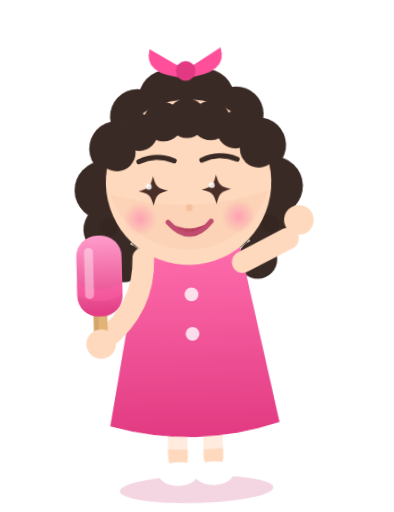
t = 0.00 s
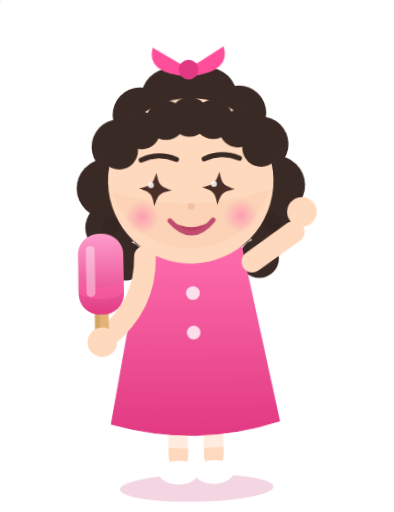
t = 0.38 s
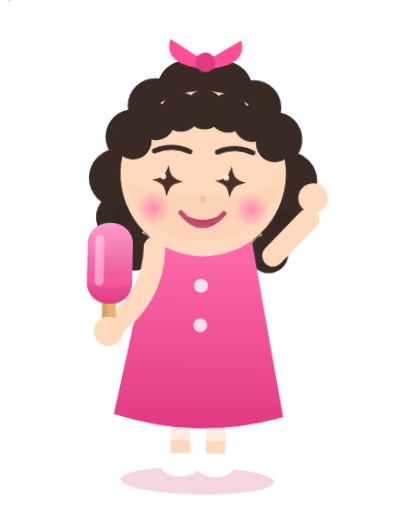
t = 1.13 s
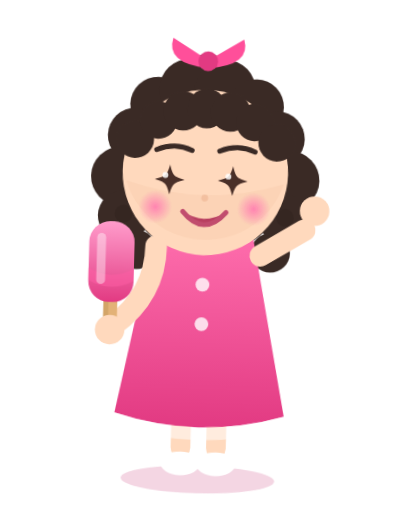
t = 1.50 s
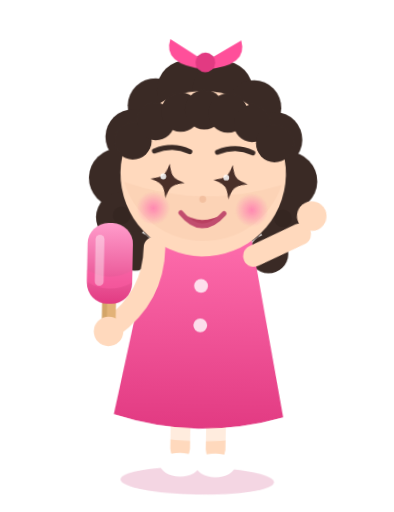
t = 1.88 s
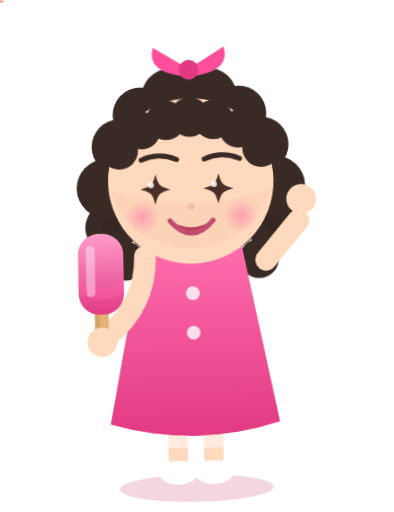
t = 2.63 s

The animated SVG that drew these frames (rendered in a browser with its animation timeline set to each time). Animation: 5 CSS @keyframes rules; one cycle of 3.00 s, repeats indefinitely.

<svg viewBox="0 0 400 520" xmlns="http://www.w3.org/2000/svg" role="img" aria-label="Guluna admiring her popsicle">
  <defs>
    <linearGradient id="dressL" x1="0" y1="0" x2="0" y2="1">
      <stop offset="0" stop-color="#ff6fae"/><stop offset="1" stop-color="#e23a82"/>
    </linearGradient>
    <linearGradient id="popL" x1="0" y1="0" x2="0" y2="1">
      <stop offset="0" stop-color="#ff9ccb"/><stop offset="1" stop-color="#e23a82"/>
    </linearGradient>
    <radialGradient id="cheekL" cx="50%" cy="50%" r="50%">
      <stop offset="0" stop-color="#ff7fb0"/><stop offset="100%" stop-color="#ff7fb0" stop-opacity="0"/>
    </radialGradient>
    <style>
      #m{transform-box:fill-box;transform-origin:center bottom;animation:floatL 3s ease-in-out infinite}
      @keyframes floatL{0%,100%{transform:translateY(0) rotate(-1.5deg)}50%{transform:translateY(-12px) rotate(1.5deg)}}
      #armL{transform-box:fill-box;transform-origin:18px 8px;animation:waveL 1.8s ease-in-out infinite}
      @keyframes waveL{0%,100%{transform:rotate(6deg)}50%{transform:rotate(-18deg)}}
      .star{transform-box:fill-box;transform-origin:center;animation:tw 1.4s ease-in-out infinite}
      @keyframes tw{0%,100%{transform:scale(1)}50%{transform:scale(1.22) rotate(8deg)}}
      .spark{transform-box:fill-box;transform-origin:center;animation:sp 1.9s ease-in-out infinite}
      @keyframes sp{0%,100%{transform:scale(.7);opacity:.35}50%{transform:scale(1.3);opacity:1}}
      .cheekL{animation:glowL 3s ease-in-out infinite}
      @keyframes glowL{0%,100%{opacity:.6}50%{opacity:.95}}
      @media (prefers-reduced-motion: reduce){*{animation:none!important}}
    </style>
  </defs>

  <g id="m">
    <ellipse cx="200" cy="498" rx="78" ry="14" fill="#c41e63" opacity=".18"/>

    <!-- hair -->
    <g fill="#3a2a25">
      <ellipse cx="200" cy="176" rx="90" ry="94"/>
      <circle cx="200" cy="96" r="30"/>
      <circle cx="150" cy="118" r="28"/><circle cx="182" cy="102" r="31"/>
      <circle cx="218" cy="102" r="31"/><circle cx="250" cy="118" r="28"/>
      <circle cx="128" cy="150" r="28"/><circle cx="272" cy="150" r="28"/>
      <circle cx="114" cy="192" r="30"/><circle cx="286" cy="192" r="30"/>
      <circle cx="118" cy="232" r="26"/><circle cx="282" cy="232" r="26"/>
      <circle cx="132" cy="266" r="20"/><circle cx="268" cy="266" r="20"/>
    </g>
    <g fill="#2a1d1a" opacity=".3">
      <circle cx="126" cy="154" r="9"/><circle cx="274" cy="154" r="9"/>
      <circle cx="118" cy="230" r="9"/><circle cx="282" cy="230" r="9"/>
    </g>

    <!-- legs + shoes -->
    <rect x="172" y="430" width="20" height="46" rx="10" fill="#ffd9bd"/>
    <rect x="208" y="430" width="20" height="46" rx="10" fill="#ffd9bd"/>
    <ellipse cx="182" cy="482" rx="20" ry="12" fill="#fff"/>
    <ellipse cx="218" cy="482" rx="20" ry="12" fill="#fff"/>

    <!-- dress -->
    <path d="M150 250 Q200 235 250 250 L286 432 Q200 458 114 432 Z" fill="url(#dressL)"/>
    <path d="M114 432 Q200 458 286 432 L280 446 Q200 470 120 446 Z" fill="#fff" opacity=".5"/>
    <circle cx="200" cy="300" r="7" fill="#fff" opacity=".8"/>
    <circle cx="200" cy="340" r="7" fill="#fff" opacity=".8"/>

    <!-- waving arm -->
    <g id="armL">
      <rect x="248" y="262" width="74" height="22" rx="11" fill="#ffd9bd" transform="rotate(-32 252 272)"/>
      <circle cx="312" cy="222" r="15" fill="#ffd9bd"/>
    </g>

    <!-- head -->
    <circle cx="200" cy="186" r="84" fill="#ffd9bd"/>
    <path d="M120 196 a84 84 0 0 0 160 0 q-80 26 -160 0Z" fill="#f3c0a0" opacity=".25"/>

    <!-- fringe -->
    <g fill="#3a2a25">
      <circle cx="128" cy="154" r="19"/><circle cx="151" cy="134" r="19"/>
      <circle cx="176" cy="124" r="20"/><circle cx="200" cy="121" r="20"/>
      <circle cx="224" cy="124" r="20"/><circle cx="249" cy="134" r="19"/>
      <circle cx="272" cy="154" r="19"/>
    </g>

    <!-- STAR EYES (looking down-left toward the popsicle) -->
    <g transform="translate(164 194)">
      <path class="star" d="M0 -15 C3 -4 4 -3 15 0 C4 3 3 4 0 15 C-3 4 -4 3 -15 0 C-4 -3 -3 -4 0 -15 Z" fill="#4a2f28"/>
      <circle cx="-4.5" cy="-4.5" r="3" fill="#fff" opacity=".85"/>
    </g>
    <g transform="translate(228 194)">
      <path class="star" d="M0 -15 C3 -4 4 -3 15 0 C4 3 3 4 0 15 C-3 4 -4 3 -15 0 C-4 -3 -3 -4 0 -15 Z" fill="#4a2f28"/>
      <circle cx="-4.5" cy="-4.5" r="3" fill="#fff" opacity=".85"/>
    </g>
    <!-- brows -->
    <path d="M150 164 Q168 156 186 164" stroke="#3a2a25" stroke-width="5" fill="none" stroke-linecap="round"/>
    <path d="M214 164 Q232 156 250 164" stroke="#3a2a25" stroke-width="5" fill="none" stroke-linecap="round"/>

    <!-- cheeks -->
    <circle class="cheekL" cx="150" cy="222" r="17" fill="url(#cheekL)"/>
    <circle class="cheekL" cx="250" cy="222" r="17" fill="url(#cheekL)"/>

    <!-- nose + big happy smile -->
    <circle cx="200" cy="212" r="3.5" fill="#f3c0a0"/>
    <path d="M178 226 Q200 252 222 226 Q200 240 178 226 Z" fill="#b83f60"/>
    <path d="M178 226 Q200 252 222 226" stroke="#c14d6e" stroke-width="5" fill="none" stroke-linecap="round"/>

    <!-- bow -->
    <path d="M200 72 L164 50 Q156 76 200 80 Q244 76 236 50 Z" fill="#ff4f9a"/>
    <circle cx="200" cy="73" r="10" fill="#e23a82"/>

    <!-- popsicle arm -->
    <path d="M152 262 Q152 312 110 344" stroke="#ffd9bd" stroke-width="22" stroke-linecap="round" fill="none"/>

    <!-- popsicle -->
    <g id="pop">
      <rect x="100" y="306" width="14" height="50" rx="7" fill="#e3b277"/>
      <rect x="100" y="306" width="5" height="50" rx="2.5" fill="#c79a5c" opacity=".55"/>
      <rect x="84" y="238" width="46" height="82" rx="21" fill="url(#popL)"/>
      <path d="M84 286 q23 13 46 0 v12 q-23 13 -46 0 z" fill="#ff5fa6" opacity=".5"/>
      <rect x="92" y="250" width="9" height="52" rx="4.5" fill="#fff" opacity=".4"/>
      <circle cx="107" cy="348" r="15" fill="#ffd9bd"/>
    </g>

    <!-- adoring sparkles around the popsicle and head -->
    <path class="spark" transform="translate(86 214) scale(0.9)" d="M0 -12 C2 -3 3 -2 12 0 C3 2 2 3 0 12 C-2 3 -3 2 -12 0 C-3 -2 -2 -3 0 -12 Z" fill="#ffd23f"/>
    <path class="spark" transform="translate(150 300) scale(0.7)" d="M0 -12 C2 -3 3 -2 12 0 C3 2 2 3 0 12 C-2 3 -3 2 -12 0 C-3 -2 -2 -3 0 -12 Z" fill="#ff8ac0"/>
    <path class="spark" transform="translate(300 130) scale(1)" d="M0 -12 C2 -3 3 -2 12 0 C3 2 2 3 0 12 C-2 3 -3 2 -12 0 C-3 -2 -2 -3 0 -12 Z" fill="#ffd23f"/>
    <path class="spark" transform="translate(70 150) scale(0.65)" d="M0 -12 C2 -3 3 -2 12 0 C3 2 2 3 0 12 C-2 3 -3 2 -12 0 C-3 -2 -2 -3 0 -12 Z" fill="#ff8ac0"/>
  </g>
</svg>
